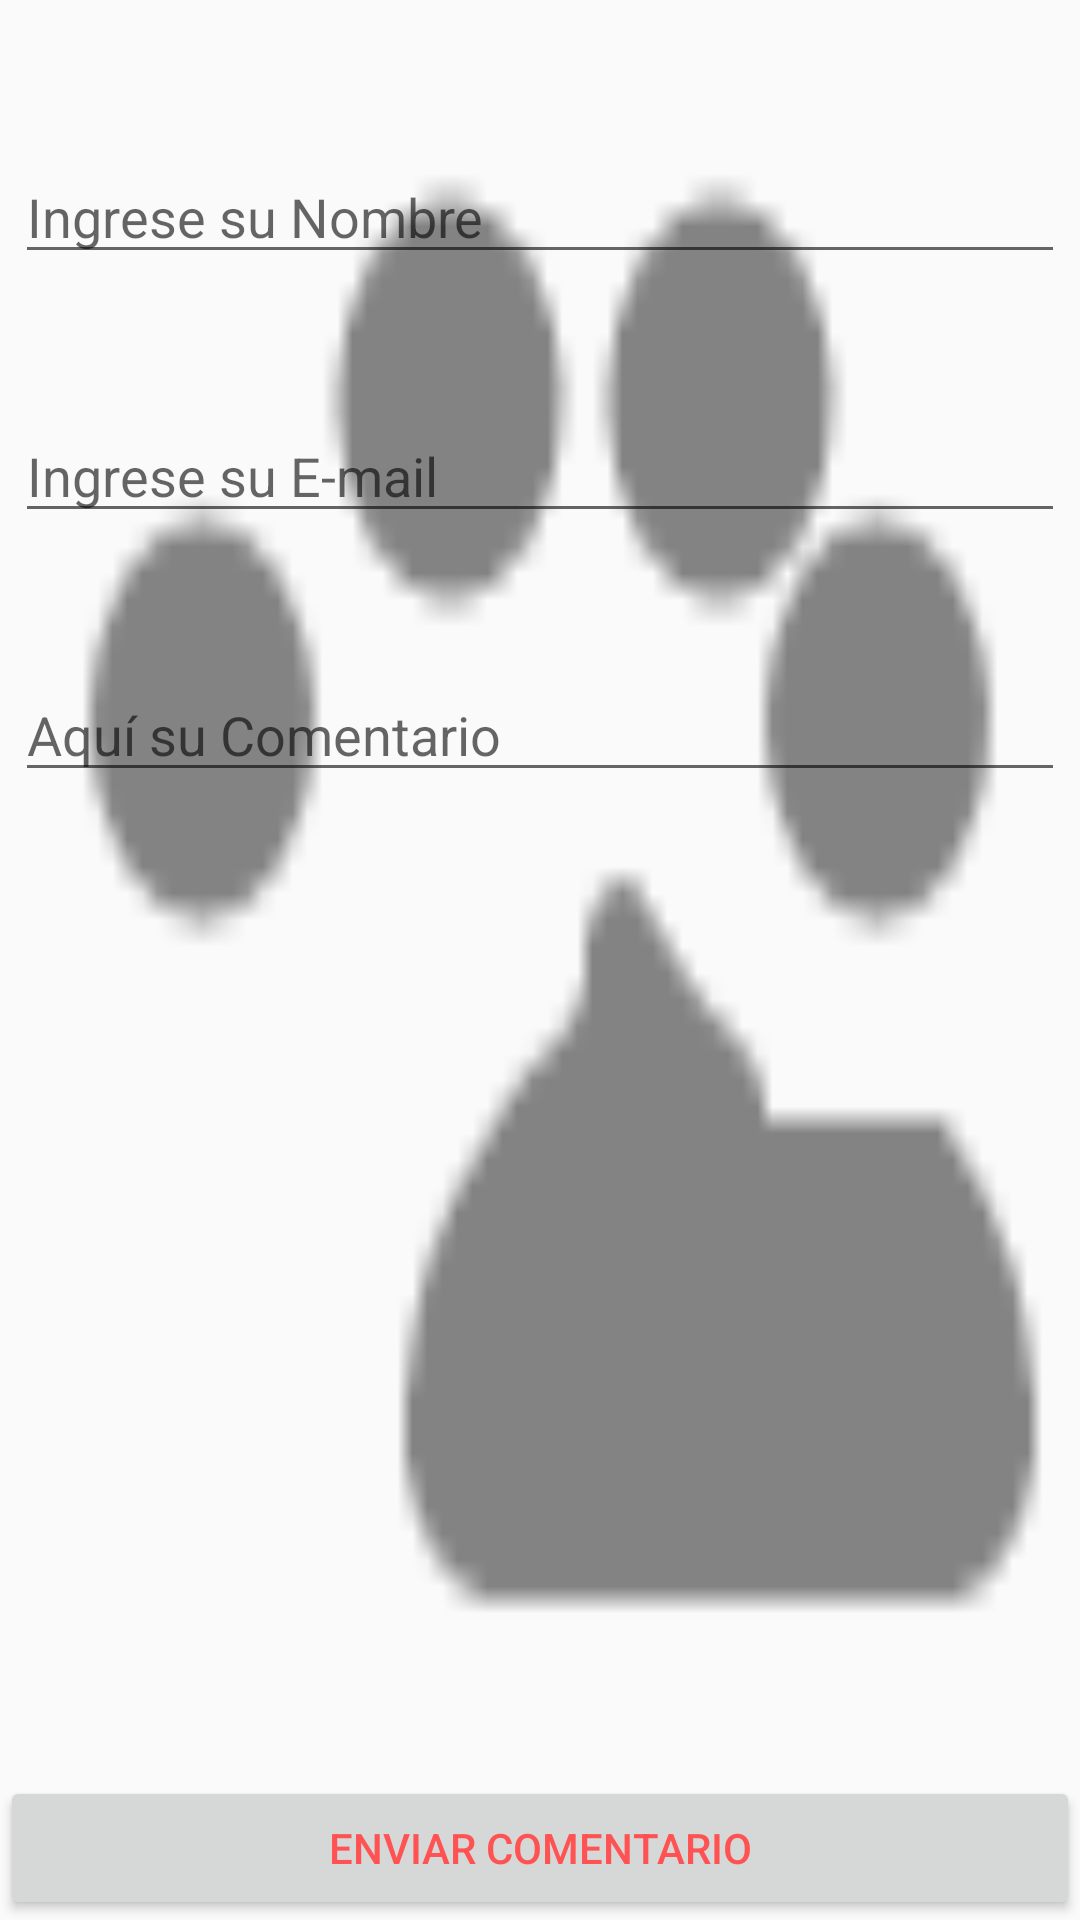

Reconstruct the res/layout file that produces this screen, plus the resources it refers to.
<!-- AndroidManifest.xml: application theme AppTheme -->
<!-- res/layout/contacto_formulario.xml -->
<?xml version="1.0" encoding="utf-8"?>
<androidx.constraintlayout.widget.ConstraintLayout
xmlns:android="http://schemas.android.com/apk/res/android"
xmlns:app="http://schemas.android.com/apk/res-auto"
xmlns:tools="http://schemas.android.com/tools"
android:layout_width="match_parent"
android:layout_height="match_parent"
tools:context=".MainActivity"
    android:background="@drawable/ic_huella_negra">

    <androidx.appcompat.widget.LinearLayoutCompat
        android:layout_width="match_parent"
        android:layout_height="match_parent"
        android:layout_margin="5dp"
        android:orientation="vertical"
        tools:layout_editor_absoluteX="5dp"
        tools:layout_editor_absoluteY="5dp">

        <androidx.appcompat.widget.AppCompatEditText
            android:id="@+id/ingNombre"
            android:layout_width="match_parent"
            android:layout_height="wrap_content"
            android:layout_marginTop="45dp"
            android:hint="@string/nombre_formulario"
            app:layout_constraintEnd_toEndOf="parent"
            app:layout_constraintStart_toStartOf="parent"
            app:layout_constraintTop_toTopOf="parent" />

        <androidx.appcompat.widget.AppCompatEditText
            android:id="@+id/ingEmail"
            android:layout_width="match_parent"
            android:layout_height="wrap_content"
            android:layout_marginTop="45dp"
            android:hint="@string/mail_formulario"
            app:layout_constraintEnd_toEndOf="parent"
            app:layout_constraintStart_toStartOf="parent"
            app:layout_constraintTop_toTopOf="parent"
            android:inputType="textEmailAddress"/>


        <androidx.appcompat.widget.AppCompatEditText
            android:id="@+id/ingComentario"
            android:layout_width="match_parent"
            android:layout_height="wrap_content"
            android:layout_marginTop="45dp"
            android:hint="@string/comen_formulario"
            app:layout_constraintEnd_toEndOf="parent"
            app:layout_constraintStart_toStartOf="parent"
            app:layout_constraintTop_toTopOf="parent"
            android:inputType="textMultiLine"/>


    </androidx.appcompat.widget.LinearLayoutCompat>

    <androidx.appcompat.widget.AppCompatButton
        android:id="@+id/btnEnviar"
        android:layout_width="match_parent"
        android:layout_height="wrap_content"
        android:text="@string/btn_enviar_comentario"
        android:textColor="@color/colorAccent"
        app:layout_constraintBottom_toBottomOf="parent"
        app:layout_constraintEnd_toEndOf="parent"
        app:layout_constraintStart_toStartOf="parent" />

</androidx.constraintlayout.widget.ConstraintLayout>


<!-- resources referenced by this layout -->
<resources>
  <color name="colorAccent">#FF5252</color>
  <!-- drawable ic_huella_negra: png bitmap (drawable-hdpi, 395 bytes) -->
  <string name="btn_enviar_comentario">ENVIAR COMENTARIO</string>
  <string name="comen_formulario">Aquí su Comentario</string>
  <string name="mail_formulario">Ingrese su E-mail</string>
  <string name="nombre_formulario">Ingrese su Nombre</string>
  <style name="AppTheme" parent="Theme.AppCompat.Light.DarkActionBar">
          
          <item name="colorPrimary">@color/colorPrimary</item>
          <item name="colorPrimaryDark">@color/colorPrimaryDark</item>
          <item name="colorAccent">@color/colorAccent</item>
          <item name="windowActionBar">false</item>
          <item name="windowNoTitle">true</item>
      </style>
  <color name="colorPrimary">#00BCD4</color>
  <color name="colorPrimaryDark">#0097A7</color>
</resources>
